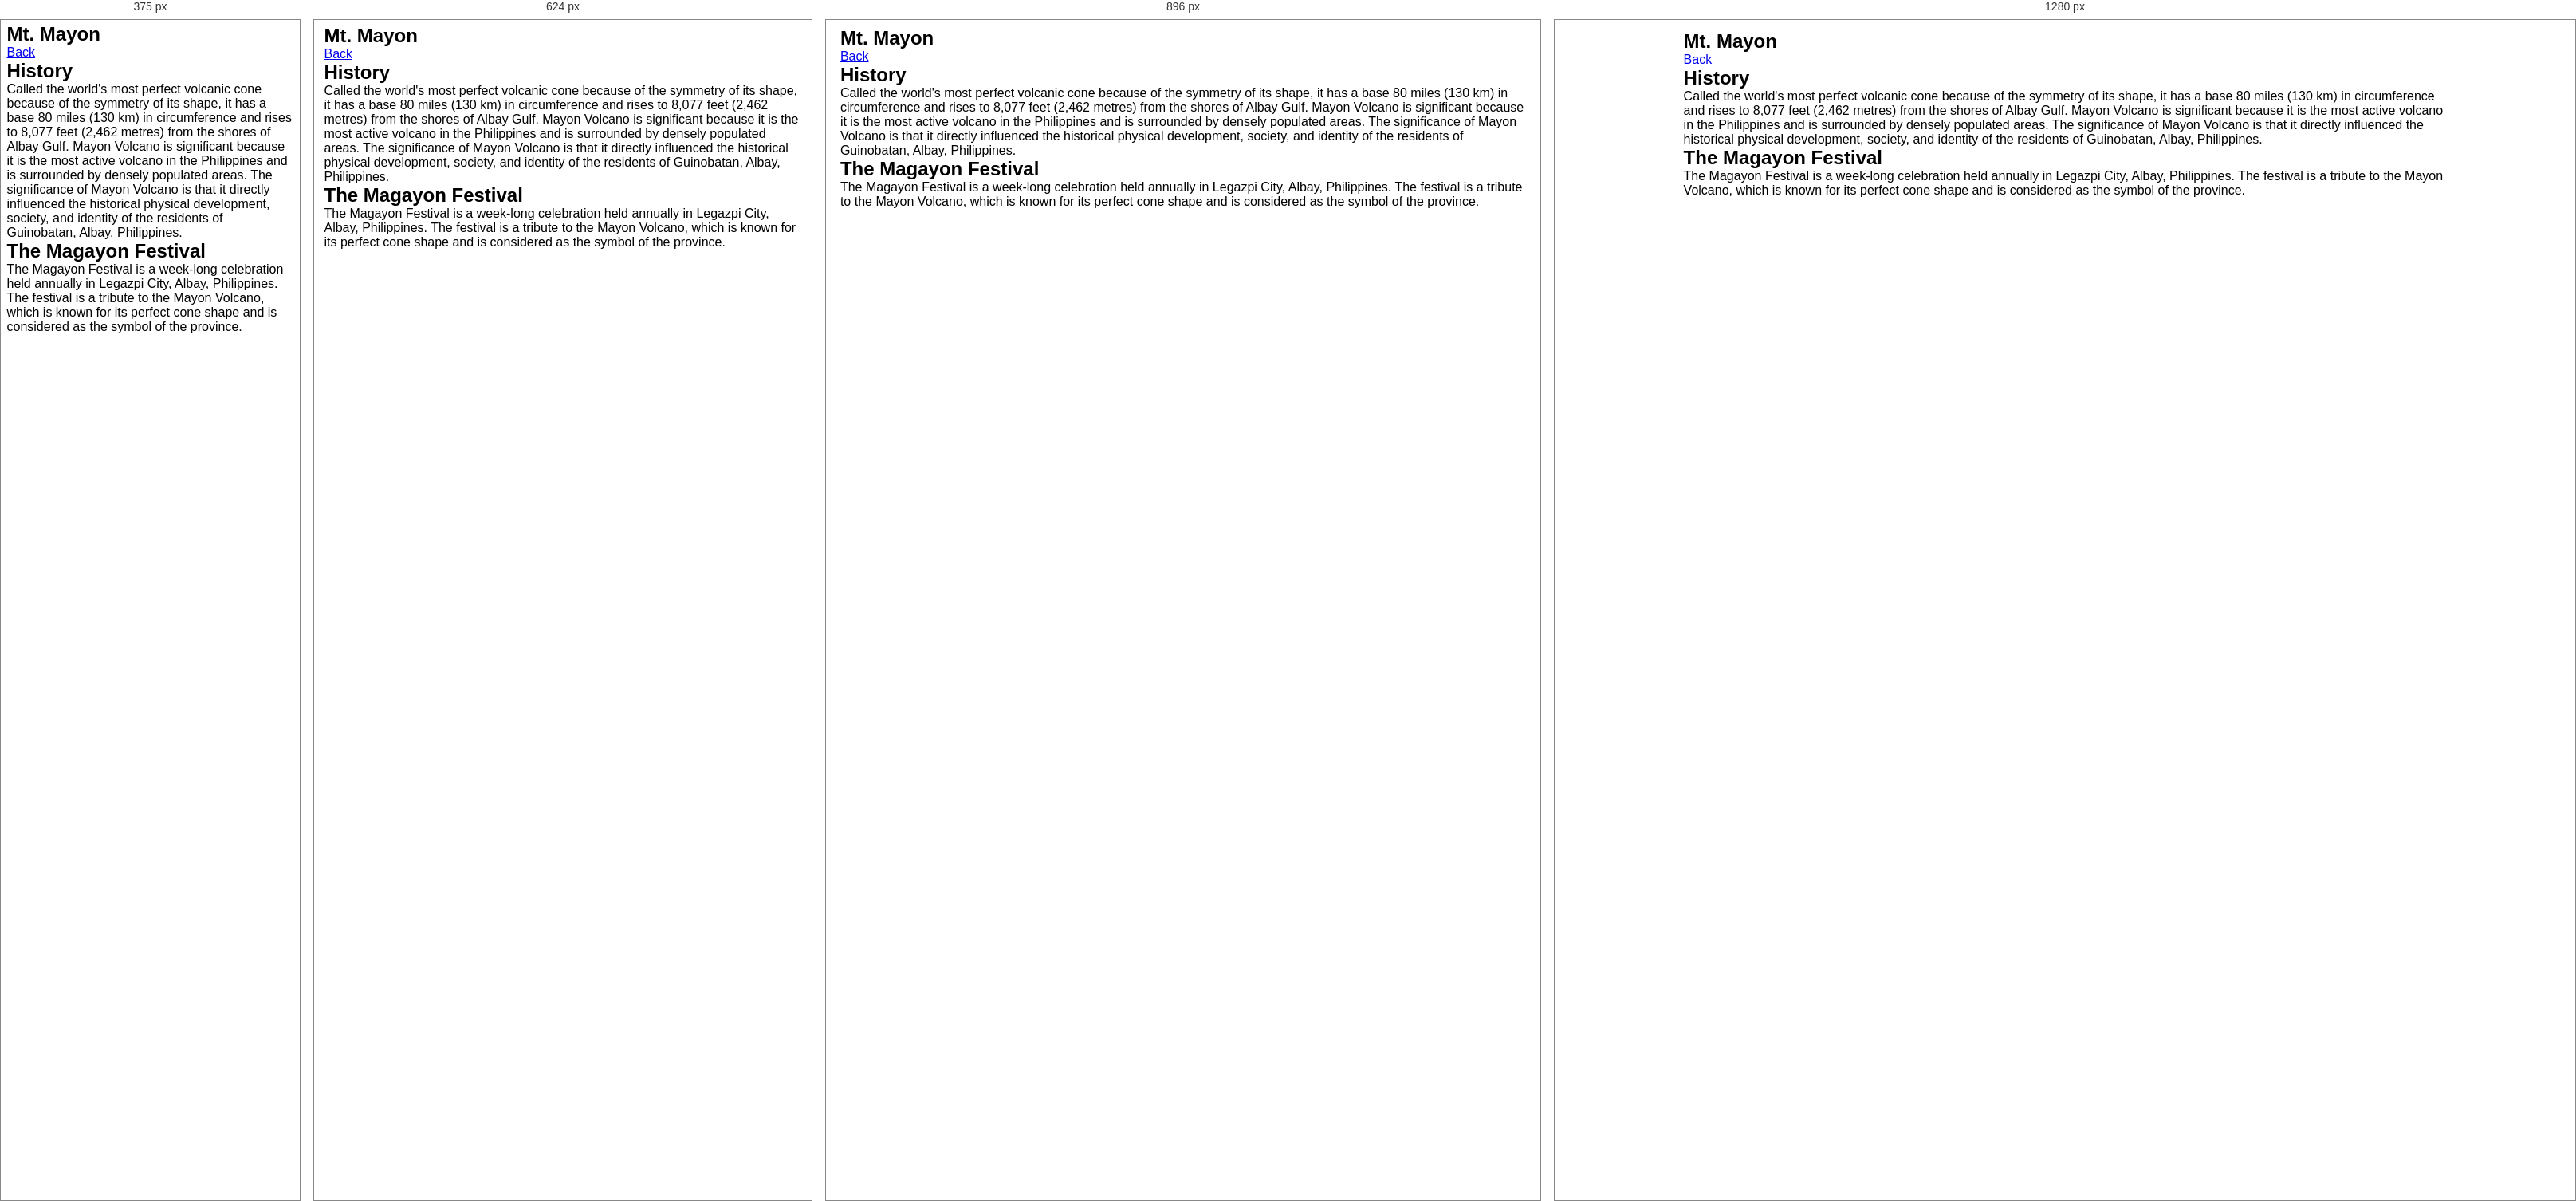
Rendered at 375 px, 624 px, 896 px and 1280 px, left to right.

<!-- file: mtmayon.html -->
<!DOCTYPE html>
<html lang="en">
<head>
    <meta charset="UTF-8">
    <meta name="viewport" content="width=device-width, initial-scale=1.0">
    <meta name="description" content="About Mt. Mayon">
    <title>Mt. Mayon</title>
    <link rel="icon" href="images/logo.png">
    <link rel="stylesheet" href="style.css">
</head>
<body>    
    <main>
        <section class="tour-section"> 
            <header class="tour-heading ">
                <h1>Mt. Mayon</h1>               
            </header> 
            <a href="project2.html">Back</a>             
            <article class="mtmayon-content tour-content"> 
                <div class="mtmayon-content-heading content-heading">
                    <h2>History</h2>
                </div>                                                                                                             
                <p>
                    Called the world's most perfect volcanic cone because of the symmetry 
                    of its shape, it has a base 80 miles (130 km) in circumference and rises
                    to 8,077 feet (2,462 metres) from the shores of Albay Gulf.
                    Mayon Volcano is significant because it is the most active volcano in the 
                    Philippines and is surrounded by densely populated areas. The significance 
                    of Mayon Volcano is that it directly influenced the historical physical 
                    development, society, and identity of the residents of Guinobatan, Albay, Philippines.
                </p>                
            </article>            
            <article class="mtmayon1-content tour-content"> 
                <div class="mtmayon-content-heading1 content-heading">
                    <h2>The Magayon Festival</h2>             
                </div>                 
                <p>
                    The Magayon Festival is a week-long celebration held annually in Legazpi City, Albay,
                    Philippines. The festival is a tribute to the Mayon Volcano, which is known for its
                    perfect cone shape and is considered as the symbol of the province.
                </p>         
            </article>                  
        </section> 
    </main>     
</body>
</html>

/* @media block from style.css */
@media screen and (max-width: 1024px) {
    .header-logo {
        display: none;
    }
    .header-logo-container {
        display: block;
    } 
}

/* @media block from style.css */
@media screen and (max-width: 768px) {   
    .header-content h1 {  
        font-size: 8.5vw;
    }
    /*projects*/
    .project-beach-content {
        display: flex;
        flex-direction: column;
        gap: 2vw; 
    } 
    .project-beach-content li {
        min-width: 25rem; 
    } 
    /*About*/ 
    .about-sub-header {
        width: 60%;
        min-width: 25rem; 
    }        
    .about-container {
        display: flex;
        flex-direction: column;
        gap: 4vw;
    }
    .about-content {
        min-width: 25rem;
    }
    /*Skills*/
    .skills-tools-container {
        text-align: center;
    }
    /*Footer*/
    .footer-contact-container {
        display: block;
    }
}

/* @media block from style.css */
@media screen and (max-width: 481px) {
    .navbar-logo span {
        display: none;
    }
    .header-content h2 {
        font-size: 5vw;
    }
    .header-content span {
        font-size: 6vw;
    }
    .project-beach-content li {
        min-width: 100%;
        max-height: 45vh;
    }
    /*About*/
    .about-sub-header {
        min-width: 100%;
    }
    .about-content {
        min-width: 100%;
    }
}